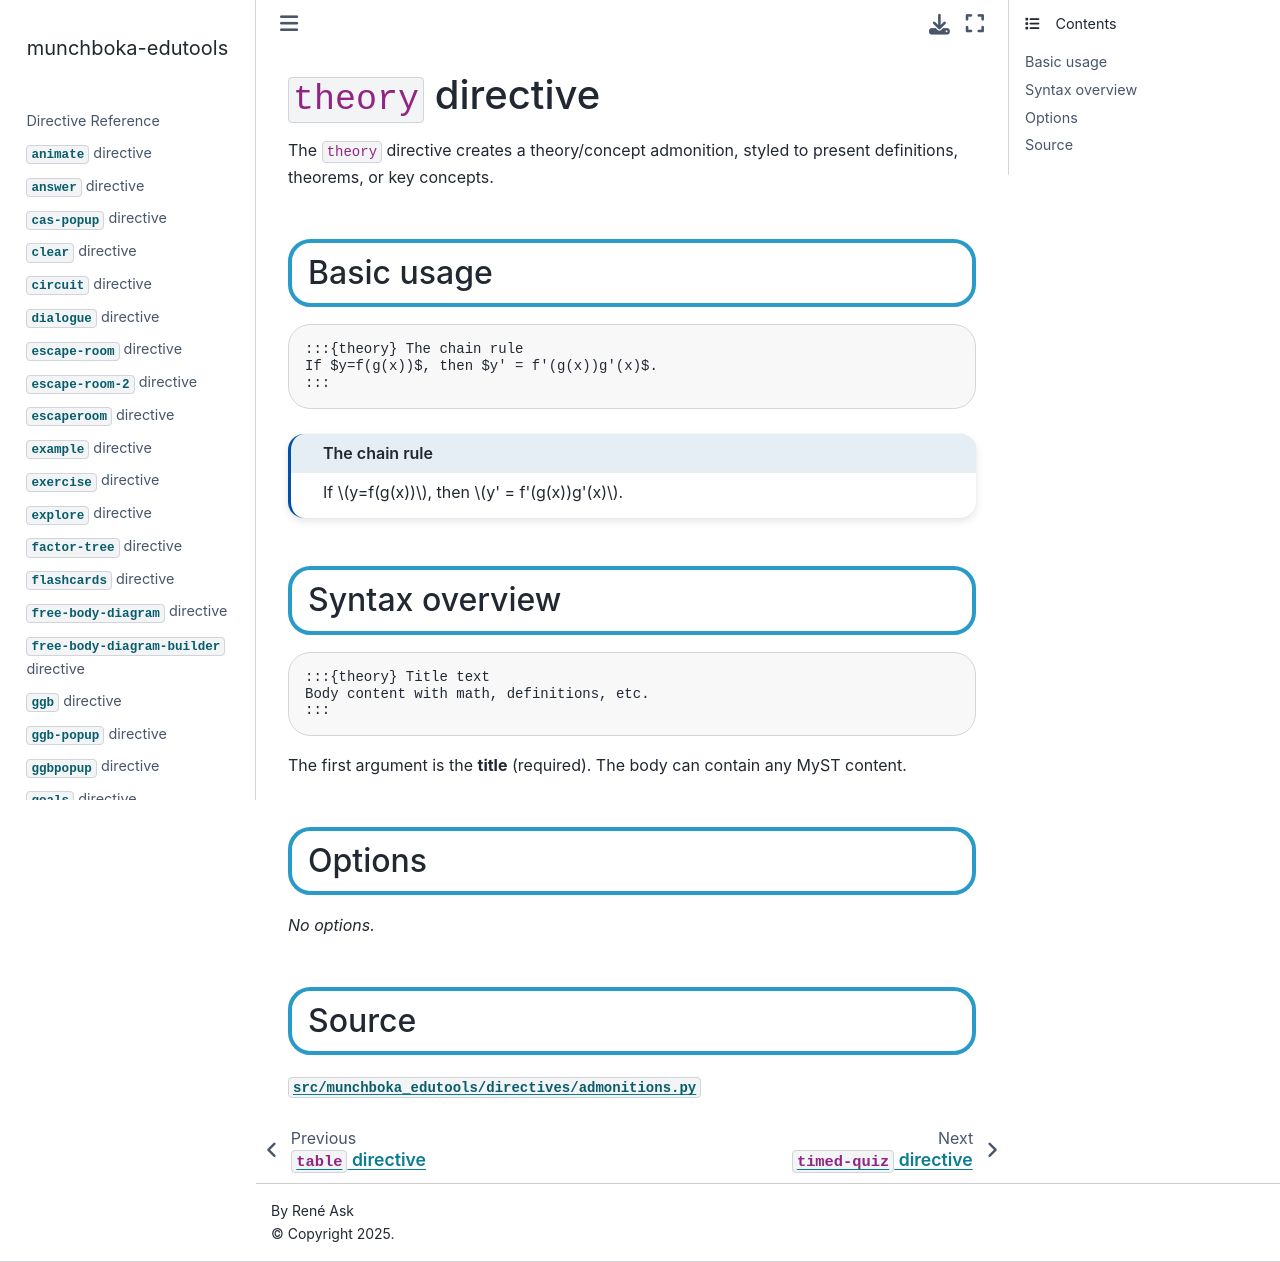

repository: reneaas/munchboka-edutools · page: docs/theory.html · generator: jekyll

# `theory` directive

The `theory` directive creates a theory/concept admonition, styled to present definitions, theorems, or key concepts.

## Basic usage

````markdown
:::{theory} The chain rule
If $y=f(g(x))$, then $y' = f'(g(x))g'(x)$.
:::
````

:::{theory} The chain rule
If $y=f(g(x))$, then $y' = f'(g(x))g'(x)$.
:::

## Syntax overview

```
:::{theory} Title text
Body content with math, definitions, etc.
:::
```

The first argument is the **title** (required). The body can contain any MyST content.

## Options

_No options._

## Source

[`src/munchboka_edutools/directives/admonitions.py`](https://github.com/reneaas/munchboka-edutools/blob/main/src/munchboka_edutools/directives/admonitions.py)
